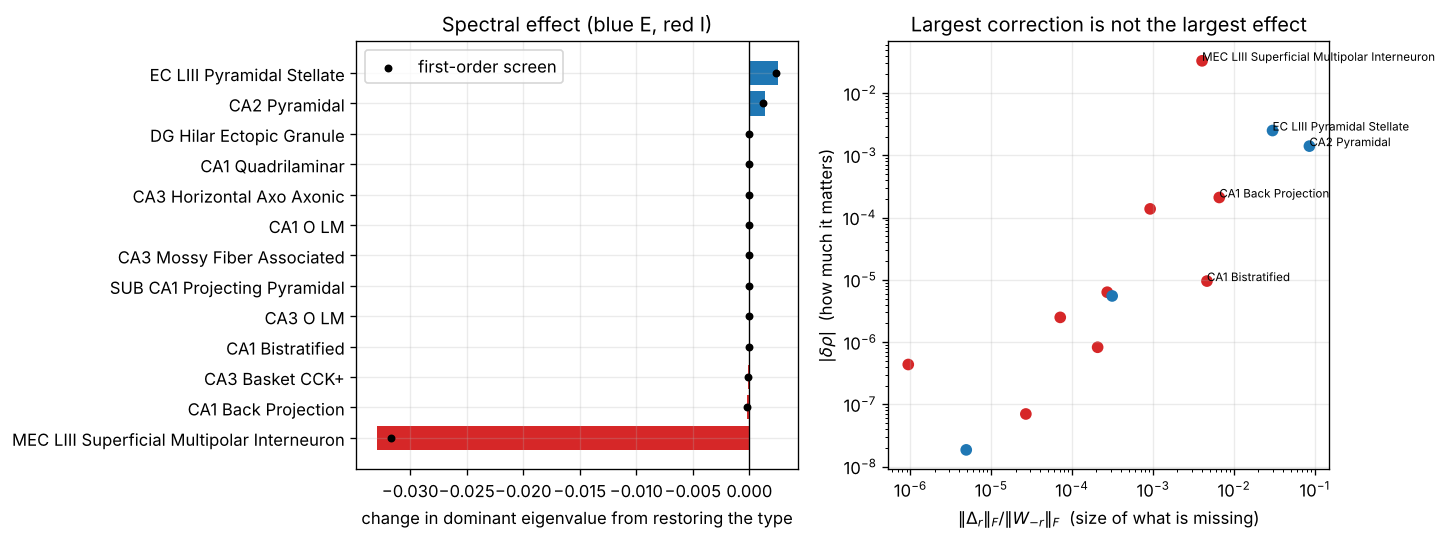

Values plotted in this chart, from the file beside it:
neuron_type, ei, region, in_strength, out_strength, self_weight, n_in, n_out, kron_correction_fro, kron_correction_rel, rho_if_deleted, rho_shift_if_deleted, first_order_restore_shift, exact_restore_shift
MEC LIII Superficial Multipolar Interneu…, i, MEC, 21.01, 0.0656, -0.17, 16, 16, 0.3053, 0.004033, 0.983, 0.03297, -0.03171, -0.03297
CA1 Back Projection, i, CA1, 7.695, 0.4111, -0.007116, 18, 52, 0.5064, 0.006581, 0.9502, 0.0002102, -0.000209, -0.0002102
CA3 Basket CCK+, i, CA3, 0.8196, 0.3253, -0.04674, 19, 5, 0.07102, 0.0009202, 0.9501, 0.0001379, -0.0001317, -0.0001379
CA1 Bistratified, i, CA1, 8.091, 0.178, -0.005266, 26, 26, 0.3563, 0.004636, 0.95, 9.54137807129829e-06, -9.063794703499408e-06, -9.54137807129829e-06
CA3 O LM, i, CA3, 0.8091, 0.08703, -0.005915, 7, 12, 0.02095, 0.0002715, 0.95, 6.319237698670932e-06, -6.019615335718251e-06, -6.319237698670932e-06
SUB CA1 Projecting Pyramidal, e, SUB, 0.3687, 0.3157, 0.0348, 12, 21, 0.02412, 0.0003124, 0.95, 5.504217154728153e-06, -5.234108605564796e-06, -5.504217154728153e-06
CA3 Mossy Fiber Associated, i, CA3, 1.254, 0.02537, -0.00151, 15, 21, 0.005503, 7.129585023591055e-05, 0.95, 2.4909980096410322e-06, -2.3671834035785083e-06, -2.4909980096410322e-06
CA1 O LM, i, CA1, 2.23, 0.02301, 0.0, 18, 14, 0.01594, 0.0002066, 0.95, 8.23843636643673e-07, -7.826726393768078e-07, -8.23843636643673e-07
CA3 Horizontal Axo Axonic, i, CA3, 0.3893, 0.0003489, 0.0, 8, 2, 7.287894488947488e-05, 9.442531812807418e-07, 0.95, 4.349415841931048e-07, -4.1322696662974576e-07, -4.349415841931048e-07
CA1 Quadrilaminar, i, CA1, 6.212, 0.001258, -4.4184001690650355e-05, 30, 27, 0.002064, 2.6804129966612294e-05, 0.95, 6.890065040732196e-08, -6.545574292002448e-08, -6.890065040732196e-08
DG Hilar Ectopic Granule, e, DG, 1.693, 0.00102, 3.339212150867427e-05, 24, 19, 0.0003792, 4.9130314793205085e-06, 0.95, -1.7523374085115506e-08, 1.6647177495779118e-08, 1.7523374085115506e-08
CA2 Pyramidal, e, CA2, 1.683, 23.42, 0.0784, 8, 54, 6.581, 0.08552, 0.9486, -0.001406, 0.001186, 0.001406
EC LIII Pyramidal Stellate, e, EC, 0.9668, 9.434, 0.01305, 20, 27, 2.31, 0.02996, 0.9475, -0.002501, 0.002372, 0.002501
